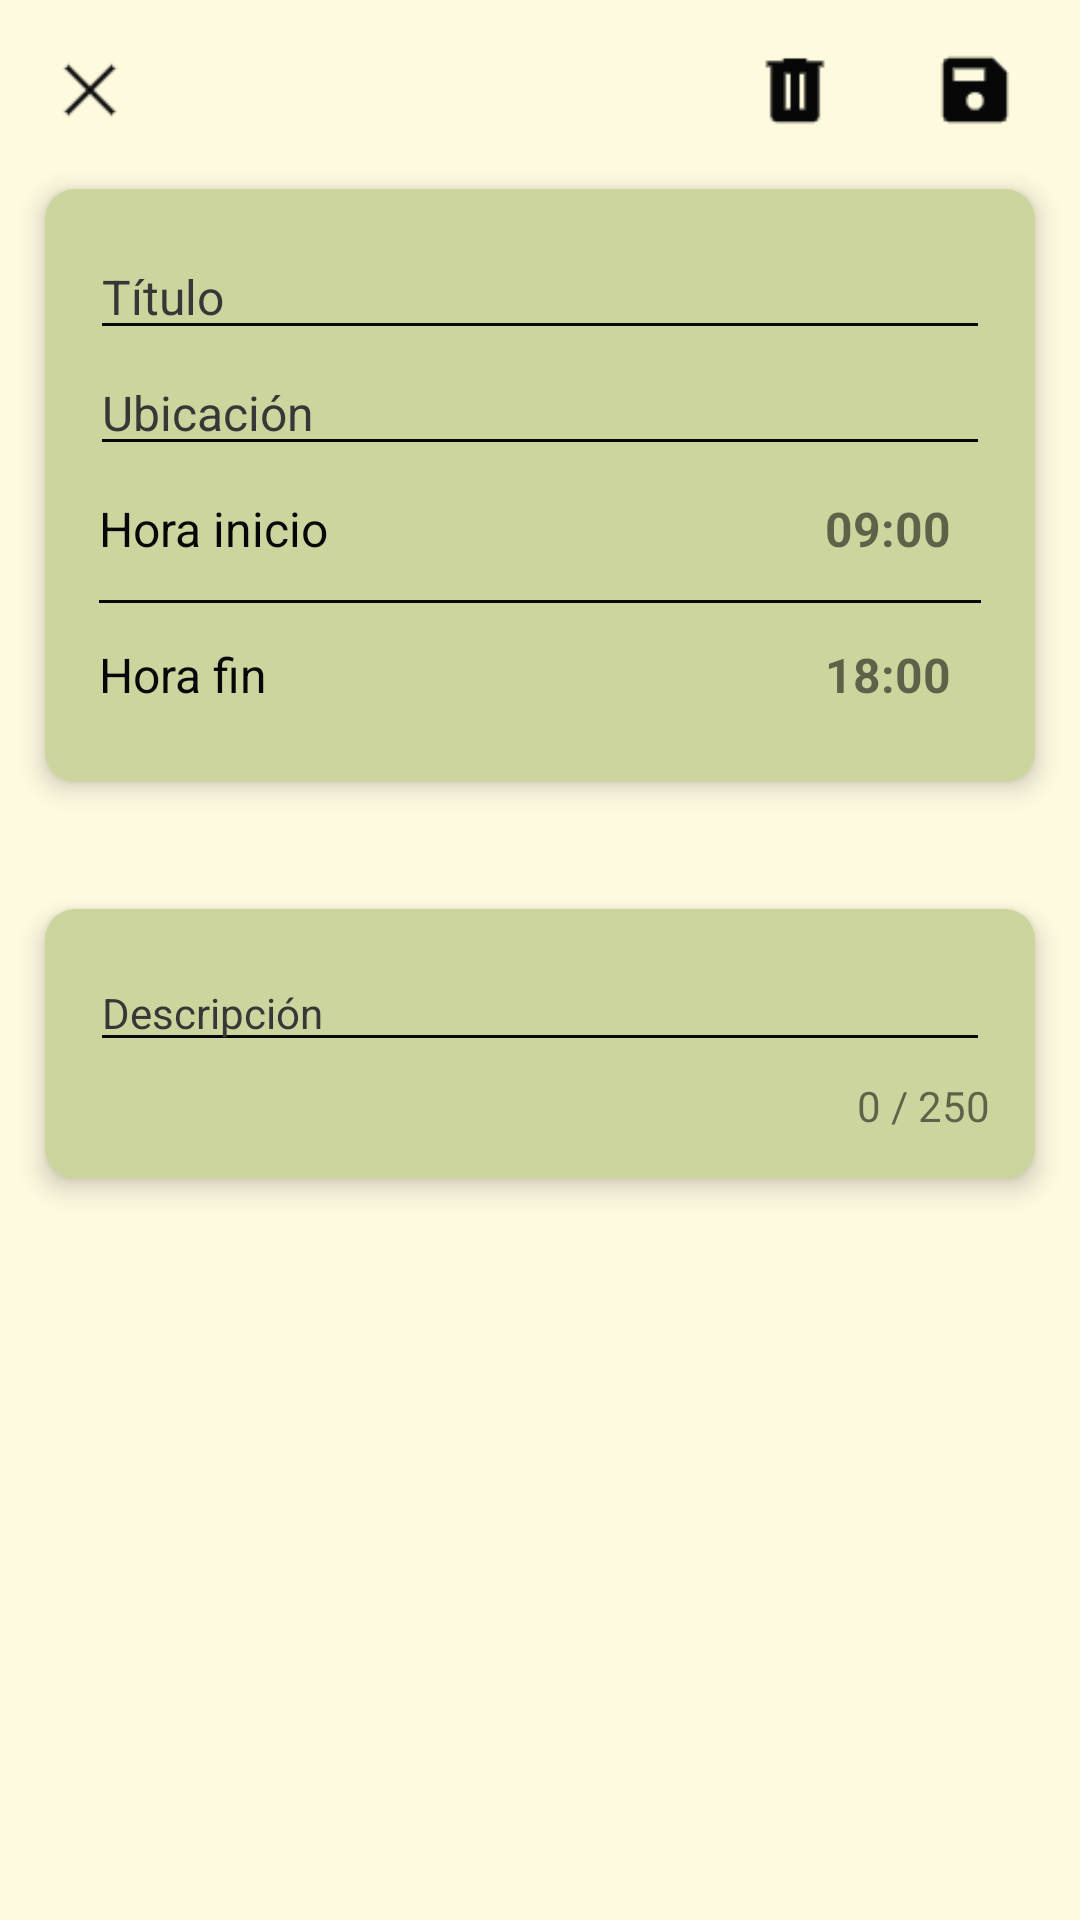

Reconstruct the res/layout file that produces this screen, plus the resources it refers to.
<!-- AndroidManifest.xml: application theme Theme.TFG_SH -->
<!-- res/layout/activity_evento.xml -->
<?xml version="1.0" encoding="utf-8"?>
<androidx.constraintlayout.widget.ConstraintLayout
    xmlns:android="http://schemas.android.com/apk/res/android"
    xmlns:app="http://schemas.android.com/apk/res-auto"
    xmlns:tools="http://schemas.android.com/tools"
    tools:context=".evento.EventoActivity"
    android:layout_width="match_parent"
    android:layout_height="match_parent"
    android:background="?attr/background">

    <RelativeLayout
        android:id="@+id/relativeLayout1"
        android:layout_width="0dp"
        android:layout_height="wrap_content"
        app:layout_constraintEnd_toEndOf="parent"
        app:layout_constraintStart_toStartOf="parent"
        app:layout_constraintTop_toTopOf="parent">

        <ImageButton
            android:id="@+id/button_cerrar"
            app:tint="?attr/tint"
            android:scaleY="0.75"
            android:scaleX="0.75"
            android:minWidth="40dp"
            android:minHeight="40dp"
            android:layout_width="wrap_content"
            android:layout_height="wrap_content"
            android:layout_alignParentStart="true"
            android:layout_alignParentTop="true"
            android:layout_marginStart="10dp"
            android:layout_marginTop="10dp"
            android:layout_marginEnd="10dp"
            android:layout_marginBottom="10dp"
            android:background="@color/transparent"
            android:contentDescription="@string/cerrar"
            app:srcCompat="@drawable/close_icon" />

        <ImageButton
            android:id="@+id/button_guardar"
            app:tint="?attr/tint"
            android:scaleY="0.75"
            android:scaleX="0.75"
            android:minWidth="40dp"
            android:minHeight="40dp"
            android:layout_width="wrap_content"
            android:layout_height="wrap_content"
            android:layout_alignParentTop="true"
            android:layout_alignParentEnd="true"
            android:layout_marginStart="10dp"
            android:layout_marginTop="10dp"
            android:layout_marginEnd="15dp"
            android:layout_marginBottom="10dp"
            android:background="@color/transparent"
            android:contentDescription="@string/guardar"
            app:srcCompat="@drawable/save_icon" />

        <ImageButton
            android:id="@+id/button_borrar"
            app:tint="?attr/tint"
            android:scaleY="0.75"
            android:scaleX="0.75"
            android:minWidth="40dp"
            android:minHeight="40dp"
            android:layout_width="wrap_content"
            android:layout_height="wrap_content"
            android:layout_alignParentTop="true"
            android:layout_marginStart="10dp"
            android:layout_marginTop="10dp"
            android:layout_marginEnd="10dp"
            android:layout_marginBottom="10dp"
            android:layout_toLeftOf="@id/button_guardar"
            android:background="@color/transparent"
            android:contentDescription="@string/borrar_dia"
            app:srcCompat="@drawable/delete_icon" />

    </RelativeLayout>

    <androidx.constraintlayout.widget.Guideline
        android:id="@+id/guideHor1"
        android:layout_width="0dp"
        android:layout_height="wrap_content"
        android:layout_marginEnd="1dp"
        android:orientation="horizontal"
        app:layout_constraintEnd_toEndOf="parent"
        app:layout_constraintGuide_percent="0.075"
        app:layout_constraintStart_toStartOf="parent" />

    <LinearLayout
        android:id="@+id/linearLayout"
        android:layout_width="match_parent"
        android:layout_height="wrap_content"
        android:orientation="vertical"
        app:layout_constraintTop_toTopOf="@id/guideHor1"
        android:padding="15dp"
        android:elevation="5dp"
        android:layout_margin="15dp"
        android:background="@drawable/custom_edit_text">

        <EditText
            android:id="@+id/titulo"
            android:layout_width="match_parent"
            android:layout_height="wrap_content"
            android:backgroundTint="?attr/tint"
            android:hint="Título"
            android:textColor="?attr/textFillColor"
            android:textSize="16sp"
            android:textColorHint="?attr/hintTextColor"/>

        <EditText
            android:id="@+id/ubicacion"
            android:layout_width="match_parent"
            android:layout_height="wrap_content"
            android:backgroundTint="?attr/tint"
            android:hint="Ubicación"
            android:textColor="?attr/textFillColor"
            android:textSize="16sp"
            android:textColorHint="?attr/hintTextColor"/>

        <LinearLayout
            android:id="@+id/layout_fecha_inicio"
            android:layout_width="match_parent"
            android:layout_height="wrap_content"
            android:paddingVertical="10dp"
            android:paddingHorizontal="3dp"
            android:clickable="true">

            <TextView
                android:id="@+id/text_fecha_inicio"
                android:layout_width="0dp"
                android:layout_height="wrap_content"
                android:layout_weight="1"
                android:text="Hora inicio"
                android:textColor="?attr/textFillColor"
                android:textSize="16sp"/>

            <TextView
                android:id="@+id/text_hora_fecha_inicio"
                android:layout_width="wrap_content"
                android:layout_height="wrap_content"
                android:layout_marginRight="10dp"

                android:text="09:00"
                android:textSize="16sp"
                android:textStyle="bold"
                android:textAlignment="center"
                android:background="@color/transparent" />

        </LinearLayout>

        <View
            android:id="@+id/horizontal_guideline"
            android:layout_width="match_parent"
            android:layout_height="1dp"
            android:layout_margin="3dp"
            android:background="?attr/tint" />

        <LinearLayout
            android:id="@+id/layout_fecha_fin"
            android:layout_width="match_parent"
            android:layout_height="wrap_content"
            android:paddingVertical="10dp"
            android:paddingHorizontal="3dp"
            android:clickable="true">

            <TextView
                android:id="@+id/text_fecha_fin"
                android:layout_width="0dp"
                android:layout_height="wrap_content"
                android:layout_weight="1"
                android:text="Hora fin"
                android:textColor="?attr/textFillColor"
                android:textSize="16sp"/>

            <TextView
                android:id="@+id/text_hora_fecha_fin"
                android:layout_width="wrap_content"
                android:layout_height="wrap_content"
                android:layout_marginRight="10dp"
                android:text="18:00"
                android:textSize="16sp"
                android:textStyle="bold"
                android:textAlignment="center"
                android:background="@color/transparent" />

        </LinearLayout>


    </LinearLayout>

    <androidx.constraintlayout.widget.Guideline
        android:id="@+id/guideHor2"
        android:layout_width="0dp"
        android:layout_height="wrap_content"
        android:layout_marginEnd="1dp"
        android:orientation="horizontal"
        app:layout_constraintTop_toTopOf="@id/linearLayout"
        app:layout_constraintEnd_toEndOf="parent"
        app:layout_constraintGuide_percent="0.45"
        app:layout_constraintStart_toStartOf="parent" />

    <LinearLayout
        android:id="@+id/linearLayout2"
        android:layout_width="match_parent"
        android:layout_height="wrap_content"
        android:orientation="vertical"
        app:layout_constraintTop_toTopOf="@id/guideHor2"
        android:elevation="5dp"
        android:padding="15dp"
        android:layout_margin="15dp"

        android:background="@drawable/custom_edit_text">

        <EditText
            android:id="@+id/descripcion"
            android:layout_width="match_parent"
            android:layout_height="wrap_content"
            android:backgroundTint="?attr/tint"
            android:maxLength="200"
            android:inputType="textMultiLine"
            android:hint="Descripción"
            android:textColor="?attr/textFillColor"
            android:textSize="14sp"
            android:textColorHint="?attr/hintTextColor"/>

        <TextView
            android:id="@+id/contador_palabras"
            android:layout_width="wrap_content"
            android:layout_height="wrap_content"
            android:layout_marginTop="5dp"
            android:layout_gravity="right"
            android:text="0 / 250"/>

    </LinearLayout>

</androidx.constraintlayout.widget.ConstraintLayout>
<!-- resources referenced by this layout -->
<resources>
  <color name="transparent">#00FFFFFF</color>
  <!-- drawable close_icon: png bitmap (drawable, 332 bytes) -->
  <!-- drawable custom_edit_text (drawable) -->
  <?xml version="1.0" encoding="utf-8"?>
  <shape xmlns:android="http://schemas.android.com/apk/res/android"
      android:shape="rectangle">
      <solid android:color="?attr/colorContainer"/>
      <corners android:radius="10dp"/>
  </shape>
  <!-- drawable delete_icon: png bitmap (drawable, 346 bytes) -->
  <!-- drawable save_icon: png bitmap (drawable, 418 bytes) -->
  <string name="borrar_dia">Borrar</string>
  <string name="cerrar">Cerrar</string>
  <string name="guardar">Guardar</string>
  <style name="Theme.TFG_SH" parent="Theme.AppCompat.Light">
          <item name="windowActionBar">false</item>
          <item name="windowNoTitle">true</item>
          
          <item name="background">@color/background</item>
          <item name="colorPrimary">@color/primary</item>
          <item name="colorPrimaryDark">@color/primaryDark</item>
          <item name="colorContainer">@color/colorContainer</item>
          <item name="colorPrimaryVariant">@color/primaryVariant</item>
          <item name="colorOnPrimary">@color/background</item>
          <item name="colorSurface">@color/background</item>
          <item name="textFillColor">@color/negro</item>
          <item name="tint">@color/negro</item>
          
          <item name="colorSecondary">@color/secondary</item>
          <item name="colorSecondaryVariant">@color/secondaryVariant</item>
          
          <item name="android:windowLightNavigationBar">true</item>
          <item name="android:statusBarColor">@color/secondary</item>
          <item name="navigationIconTint">@color/negro</item>
          <item name="navigationIcon">@color/primaryDark</item>
          <item name="android:navigationBarColor">@color/secondary</item>
          <item name="hintTextColor">@color/dark_grey</item>
          
          <item name="android:timePickerDialogTheme">@style/TimePicker</item>
      </style>
  <color name="background">#FEFAE0</color>
  <color name="primary">#CCD5AE</color>
  <color name="primaryDark">#A16931</color>
  <color name="colorContainer">#CCD59D</color>
  <color name="primaryVariant">#DDB791</color>
  <color name="negro">#070707</color>
  <color name="secondary">#D4A373</color>
  <color name="secondaryVariant">#ADC178</color>
  <color name="dark_grey">#373737</color>
  <style name="TimePicker" parent="@style/Theme.AppCompat.Light.Dialog">
          <item name="android:timePickerStyle">@style/TimePickerDialogStyle</item>
          <item name="colorAccent">@color/primaryDark</item>
      </style>
  <style name="TimePickerDialogStyle" parent="@android:style/Widget.Material.Light.TimePicker">
          <item name="colorAccent">@color/primaryDark</item>
          <item name="android:timePickerMode">clock</item>
          <item name="android:headerBackground">@color/primaryDark</item>
          <item name="android:headerTimeTextAppearance">@style/TextAppearance.TimePickerDialogStyle.TimeLabel</item>
          <item name="android:numbersTextColor">@color/primaryDark</item>
          <item name="android:numbersSelectorColor">@color/colorContainer</item>
          <item name="android:numbersBackgroundColor">@color/background</item>
          <item name="android:textColorPrimary">@color/primaryDark</item>
          <item name="android:textColorSecondary">@color/primaryDark</item>
          <item name="android:colorControlHighlight">@color/secondaryVariant</item>
          <item name="android:colorControlActivated">@color/secondaryVariant</item>
          <item name="android:colorControlNormal">@color/primaryDark</item>
      </style>
  <style name="TextAppearance.TimePickerDialogStyle.TimeLabel" parent="@android:style/TextAppearance.Material">
          <item name="android:textSize">16sp</item>
          <item name="android:textColor">@color/background</item>
      </style>
</resources>
